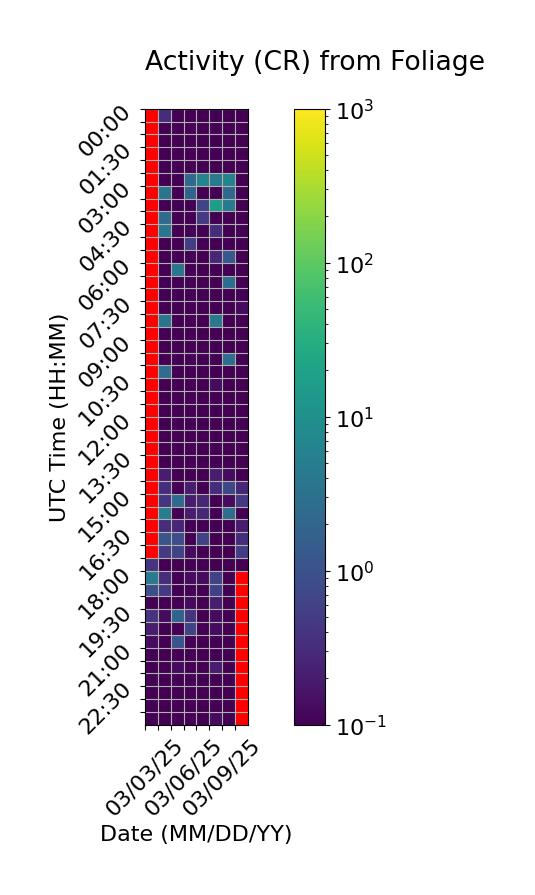

The file beside this chart, header and first rows:
Time (UTC), 03/03/25, 03/04/25, 03/05/25, 03/06/25, 03/07/25, 03/08/25, 03/09/25, 03/10/25
00:00, , 0.3333, 0.06667, 0.0, 0.06667, 0.0, 0.0, 0.0
00:30, , 0.0, 0.0, 0.0, 0.0, 0.06667, 0.0, 0.0
01:00, , 0.0, 0.0, 0.0, 0.06667, 0.0, 0.0, 0.0
01:30, , 0.0, 0.0, 0.0, 0.0, 0.0, 0.0, 0.06667
02:00, , 0.0, 0.0, 0.0, 0.06667, 0.0, 0.0, 0.0
02:30, , 0.0, 0.0, 2.333, 6.733, 4.333, 6.4, 0.0
03:00, , 3.6, 0.06667, 1.867, 0.06667, 0.06667, 2.333, 0.0
03:30, , 0.06667, 0.0, 0.0, 0.6667, 17.13, 4.4, 0.06667
04:00, , 2.467, 0.0, 0.0, 0.4667, 0.06667, 0.0, 0.0
04:30, , 3.667, 0.0, 0.0, 0.0, 0.3333, 0.0, 0.0
05:00, , 0.0, 0.0, 0.5333, 0.0, 0.0, 0.06667, 0.0
05:30, , 0.0, 0.0, 0.0, 0.0, 0.2667, 1.267, 0.0
06:00, , 0.06667, 3.6, 0.06667, 0.0, 0.0, 0.0, 0.06667
06:30, , 0.0, 0.06667, 0.0, 0.0, 0.0, 2.8, 0.06667
07:00, , 0.0, 0.0, 0.0, 0.0, 0.0, 0.0, 0.06667
07:30, , 0.0, 0.0, 0.0, 0.0, 0.06667, 0.0, 0.1333
08:00, , 3.467, 0.0, 0.0, 0.06667, 3.933, 0.0, 0.06667
08:30, , 0.0, 0.0, 0.0, 0.0, 0.0, 0.0, 0.0
09:00, , 0.0, 0.0, 0.0, 0.0, 0.0, 0.06667, 0.0
09:30, , 0.0, 0.0, 0.06667, 0.0, 0.0, 2.933, 0.0
10:00, , 2.667, 0.06667, 0.0, 0.0, 0.0, 0.0, 0.0
10:30, , 0.0, 0.0, 0.0, 0.0, 0.1333, 0.0, 0.0
11:00, , 0.0, 0.0, 0.06667, 0.0, 0.0, 0.0, 0.0
11:30, , 0.0, 0.0, 0.0, 0.0, 0.0, 0.0, 0.0
12:00, , 0.0, 0.0, 0.0, 0.0, 0.0, 0.0, 0.0
12:30, , 0.0, 0.0, 0.06667, 0.0, 0.0, 0.0, 0.0
13:00, , 0.0, 0.0, 0.0, 0.0, 0.0, 0.0, 0.0
13:30, , 0.0, 0.0, 0.0, 0.06667, 0.0, 0.0, 0.0
14:00, , 0.2, 0.0, 0.0, 0.0, 0.2, 0.1333, 0.06667
14:30, , 0.3333, 0.0, 0.2, 0.0, 0.3333, 0.7333, 0.2667
15:00, , 0.4, 2.467, 0.2, 0.2667, 0.06667, 0.1333, 0.4667
15:30, , 4.867, 0.0, 0.2, 0.2667, 0.0, 2.733, 0.0
16:00, , 0.3333, 0.2667, 0.0, 0.06667, 0.0, 0.06667, 0.2
16:30, , 1.133, 0.8667, 0.06667, 0.6, 0.0, 0.0, 0.3333
17:00, , 0.4667, 0.6667, 0.1333, 0.06667, 0.0, 0.06667, 0.5333
17:30, 0.4, 0.0, 0.06667, 0.06667, 0.0, 0.06667, 0.0, 0.0
18:00, 4.6, 0.3333, 0.06667, 0.1333, 0.1333, 0.6, 0.06667, 
18:30, 0.9333, 0.4667, 0.0, 0.06667, 0.0, 0.6, 0.06667, 
19:00, 0.0, 0.06667, 0.0, 0.1333, 0.0, 0.2, 0.0, 
19:30, 0.4, 0.1333, 1.867, 0.4, 0.06667, 0.1333, 0.0, 
20:00, 0.2, 0.0, 0.06667, 0.6667, 0.0, 0.1333, 0.0, 
20:30, 0.1333, 0.0, 1.067, 0.06667, 0.0, 0.0, 0.06667, 
21:00, 0.0, 0.0, 0.0, 0.0, 0.06667, 0.0, 0.0, 
21:30, 0.0, 0.0, 0.1333, 0.0, 0.0, 0.2, 0.0, 
22:00, 0.0, 0.0, 0.06667, 0.06667, 0.0, 0.06667, 0.0, 
22:30, 0.0, 0.0, 0.0, 0.0, 0.0, 0.0, 0.06667, 
23:00, 0.0, 0.0, 0.0, 0.0, 0.0, 0.0, 0.0, 
23:30, 0.0, 0.0, 0.06667, 0.0, 0.0, 0.1333, 0.06667, 
